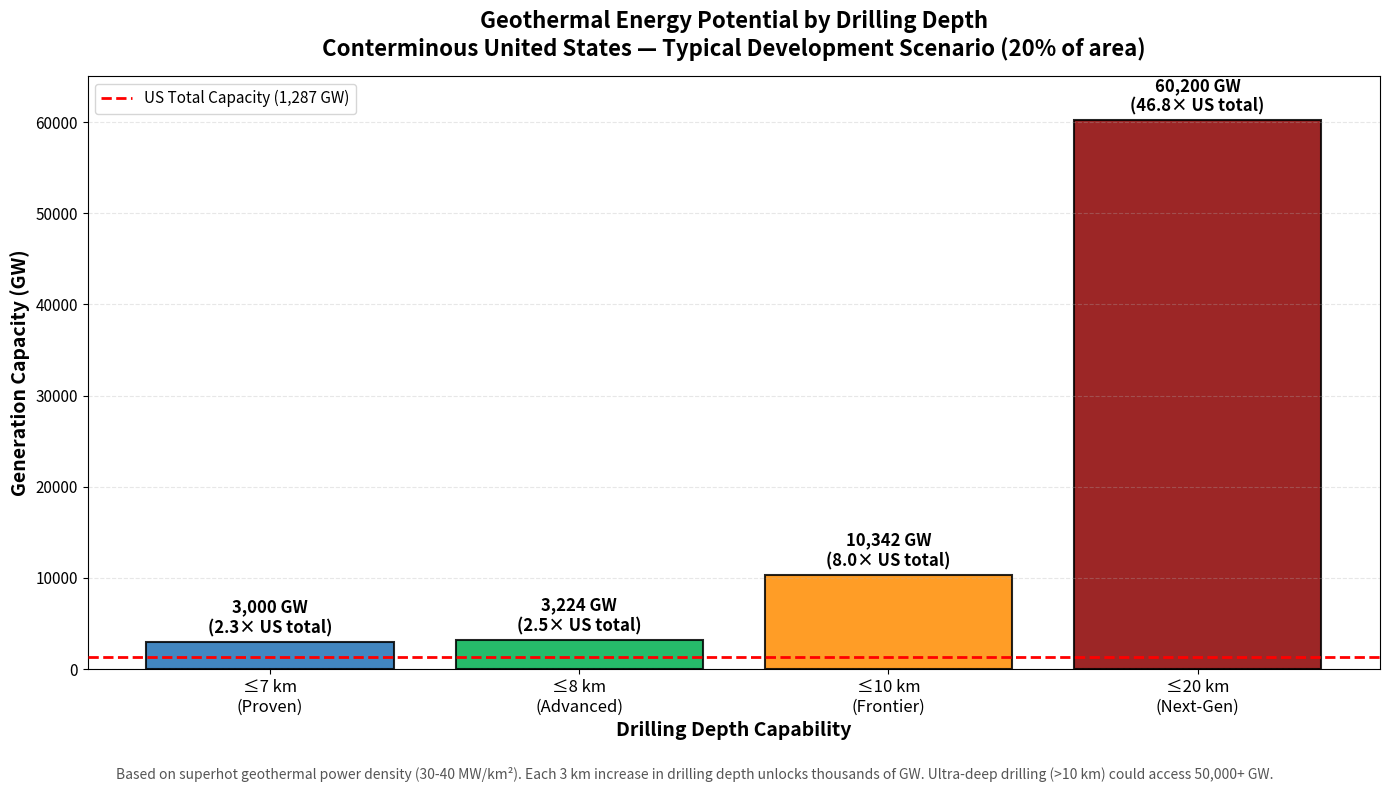
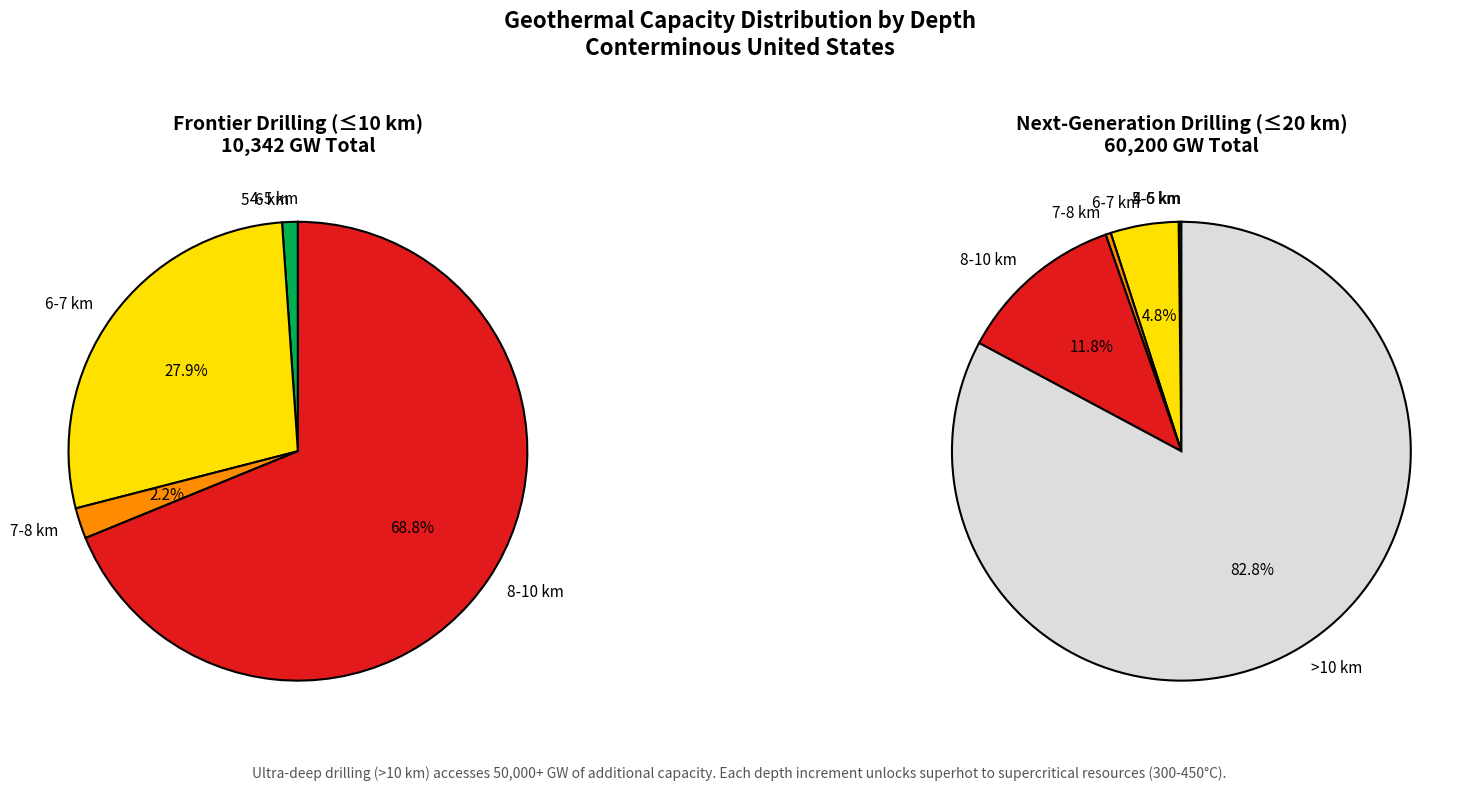

Recreate these plots in Python, in order.
#!/usr/bin/env python3
"""
Create energy generation potential visualizations.

Graphs showing:
1. Cumulative capacity by drilling depth
2. Capacity by depth bin with breakdown
"""
import matplotlib.pyplot as plt
import numpy as np
from pathlib import Path

PLOT_DIR = Path("plots")
PLOT_DIR.mkdir(exist_ok=True)

# Match the original color scheme
COLORS = {
    "≤4 km": "#08306B",
    "4-5 km": "#2171B5",
    "5-6 km": "#00B050",
    "6-7 km": "#FFE100",
    "7-8 km": "#FF8C00",
    "8-10 km": "#E31A1C",
    ">10 km": "#DDDDDD"
}

# Data from energy analysis
CAPACITY_BY_DEPTH = {
    "4-5 km": 0.3,      # GW
    "5-6 km": 114,
    "6-7 km": 2886,
    "7-8 km": 224,
    "8-10 km": 7118,
    ">10 km": 49858     # Beyond current frontier but not impossible!
}

AREA_BY_DEPTH = {
    "4-5 km": 46,
    "5-6 km": 16285,
    "6-7 km": 412296,
    "7-8 km": 32000,
    "8-10 km": 1016841,
    ">10 km": 7122540
}

def create_cumulative_capacity_chart():
    """Bar chart showing cumulative capacity by drilling depth capability."""
    fig, ax = plt.subplots(figsize=(14, 8))

    # Drilling scenarios
    scenarios = [
        ("≤7 km\n(Proven)", ["4-5 km", "5-6 km", "6-7 km"], 3000),
        ("≤8 km\n(Advanced)", ["4-5 km", "5-6 km", "6-7 km", "7-8 km"], 3224),
        ("≤10 km\n(Frontier)", ["4-5 km", "5-6 km", "6-7 km", "7-8 km", "8-10 km"], 10342),
        ("≤20 km\n(Next-Gen)", ["4-5 km", "5-6 km", "6-7 km", "7-8 km", "8-10 km", ">10 km"], 60200)
    ]

    x_pos = np.arange(len(scenarios))
    capacities = [s[2] for s in scenarios]
    labels = [s[0] for s in scenarios]

    # Create bars
    bars = ax.bar(x_pos, capacities, color=['#2171B5', '#00B050', '#FF8C00', '#8B0000'],
                   edgecolor='black', linewidth=1.5, alpha=0.85)

    # Add US total capacity reference line
    us_total = 1287
    ax.axhline(y=us_total, color='red', linestyle='--', linewidth=2,
               label='US Total Capacity (1,287 GW)', zorder=5)

    # Add capacity values on bars
    for i, (bar, cap) in enumerate(zip(bars, capacities)):
        height = bar.get_height()
        multiplier = cap / us_total
        ax.text(bar.get_x() + bar.get_width()/2., height + 500,
                f'{cap:,.0f} GW\n({multiplier:.1f}× US total)',
                ha='center', va='bottom', fontsize=12, fontweight='bold')

    ax.set_ylabel('Generation Capacity (GW)', fontsize=14, fontweight='bold')
    ax.set_xlabel('Drilling Depth Capability', fontsize=14, fontweight='bold')
    ax.set_title('Geothermal Energy Potential by Drilling Depth\n'
                 'Conterminous United States — Typical Development Scenario (20% of area)',
                 fontsize=16, fontweight='bold', pad=15)
    ax.set_xticks(x_pos)
    ax.set_xticklabels(labels, fontsize=12)
    ax.tick_params(axis='y', labelsize=11)
    ax.set_ylim(0, 65000)
    ax.legend(fontsize=11, loc='upper left')
    ax.grid(axis='y', alpha=0.3, linestyle='--')

    # Add note
    fig.text(0.5, 0.02,
             'Based on superhot geothermal power density (30-40 MW/km²). Each 3 km increase in drilling '
             'depth unlocks thousands of GW. Ultra-deep drilling (>10 km) could access 50,000+ GW.',
             ha='center', fontsize=10, style='italic', color='#555', wrap=True)

    plt.tight_layout(rect=[0, 0.05, 1, 1])
    out = PLOT_DIR / "energy_potential_by_drilling_depth.png"
    plt.savefig(out, dpi=200, bbox_inches='tight', facecolor='white')
    plt.close()
    print(f"✅ Saved: {out}")


def create_stacked_capacity_chart():
    """Stacked bar showing capacity contribution by depth bin."""
    fig, (ax1, ax2) = plt.subplots(1, 2, figsize=(18, 8))

    # Left: Accessible with frontier drilling (≤10 km)
    bins_accessible = ["4-5 km", "5-6 km", "6-7 km", "7-8 km", "8-10 km"]
    caps_accessible = [CAPACITY_BY_DEPTH[b] for b in bins_accessible]
    colors_accessible = [COLORS[b] for b in bins_accessible]

    # Right: All depths including ultra-deep
    bins_all = bins_accessible + [">10 km"]
    caps_all = [CAPACITY_BY_DEPTH[b] for b in bins_all]
    colors_all = [COLORS[b] for b in bins_all]

    # Create pie charts
    wedges1, texts1, autotexts1 = ax1.pie(caps_accessible, labels=bins_accessible,
                                           colors=colors_accessible,
                                           autopct=lambda pct: f'{pct:.1f}%' if pct > 2 else '',
                                           startangle=90, textprops={'fontsize': 11})

    # Make wedges have black borders
    for w in wedges1:
        w.set_edgecolor('black')
        w.set_linewidth(1.5)

    ax1.set_title('Frontier Drilling (≤10 km)\n10,342 GW Total',
                  fontsize=14, fontweight='bold', pad=10)

    wedges2, texts2, autotexts2 = ax2.pie(caps_all, labels=bins_all,
                                           colors=colors_all,
                                           autopct=lambda pct: f'{pct:.1f}%' if pct > 1 else '',
                                           startangle=90, textprops={'fontsize': 11})

    for w in wedges2:
        w.set_edgecolor('black')
        w.set_linewidth(1.5)

    ax2.set_title('Next-Generation Drilling (≤20 km)\n60,200 GW Total',
                  fontsize=14, fontweight='bold', pad=10)

    fig.suptitle('Geothermal Capacity Distribution by Depth\n'
                 'Conterminous United States',
                 fontsize=16, fontweight='bold', y=0.98)

    fig.text(0.5, 0.02,
             'Ultra-deep drilling (>10 km) accesses 50,000+ GW of additional capacity. '
             'Each depth increment unlocks superhot to supercritical resources (300-450°C).',
             ha='center', fontsize=10, style='italic', color='#555')

    plt.tight_layout(rect=[0, 0.05, 1, 0.95])
    out = PLOT_DIR / "energy_capacity_distribution.png"
    plt.savefig(out, dpi=200, bbox_inches='tight', facecolor='white')
    plt.close()
    print(f"✅ Saved: {out}")


def main():
    print("Creating energy generation visualizations...")
    create_cumulative_capacity_chart()
    create_stacked_capacity_chart()
    print("\n✅ All visualizations complete!")

if __name__ == "__main__":
    main()
